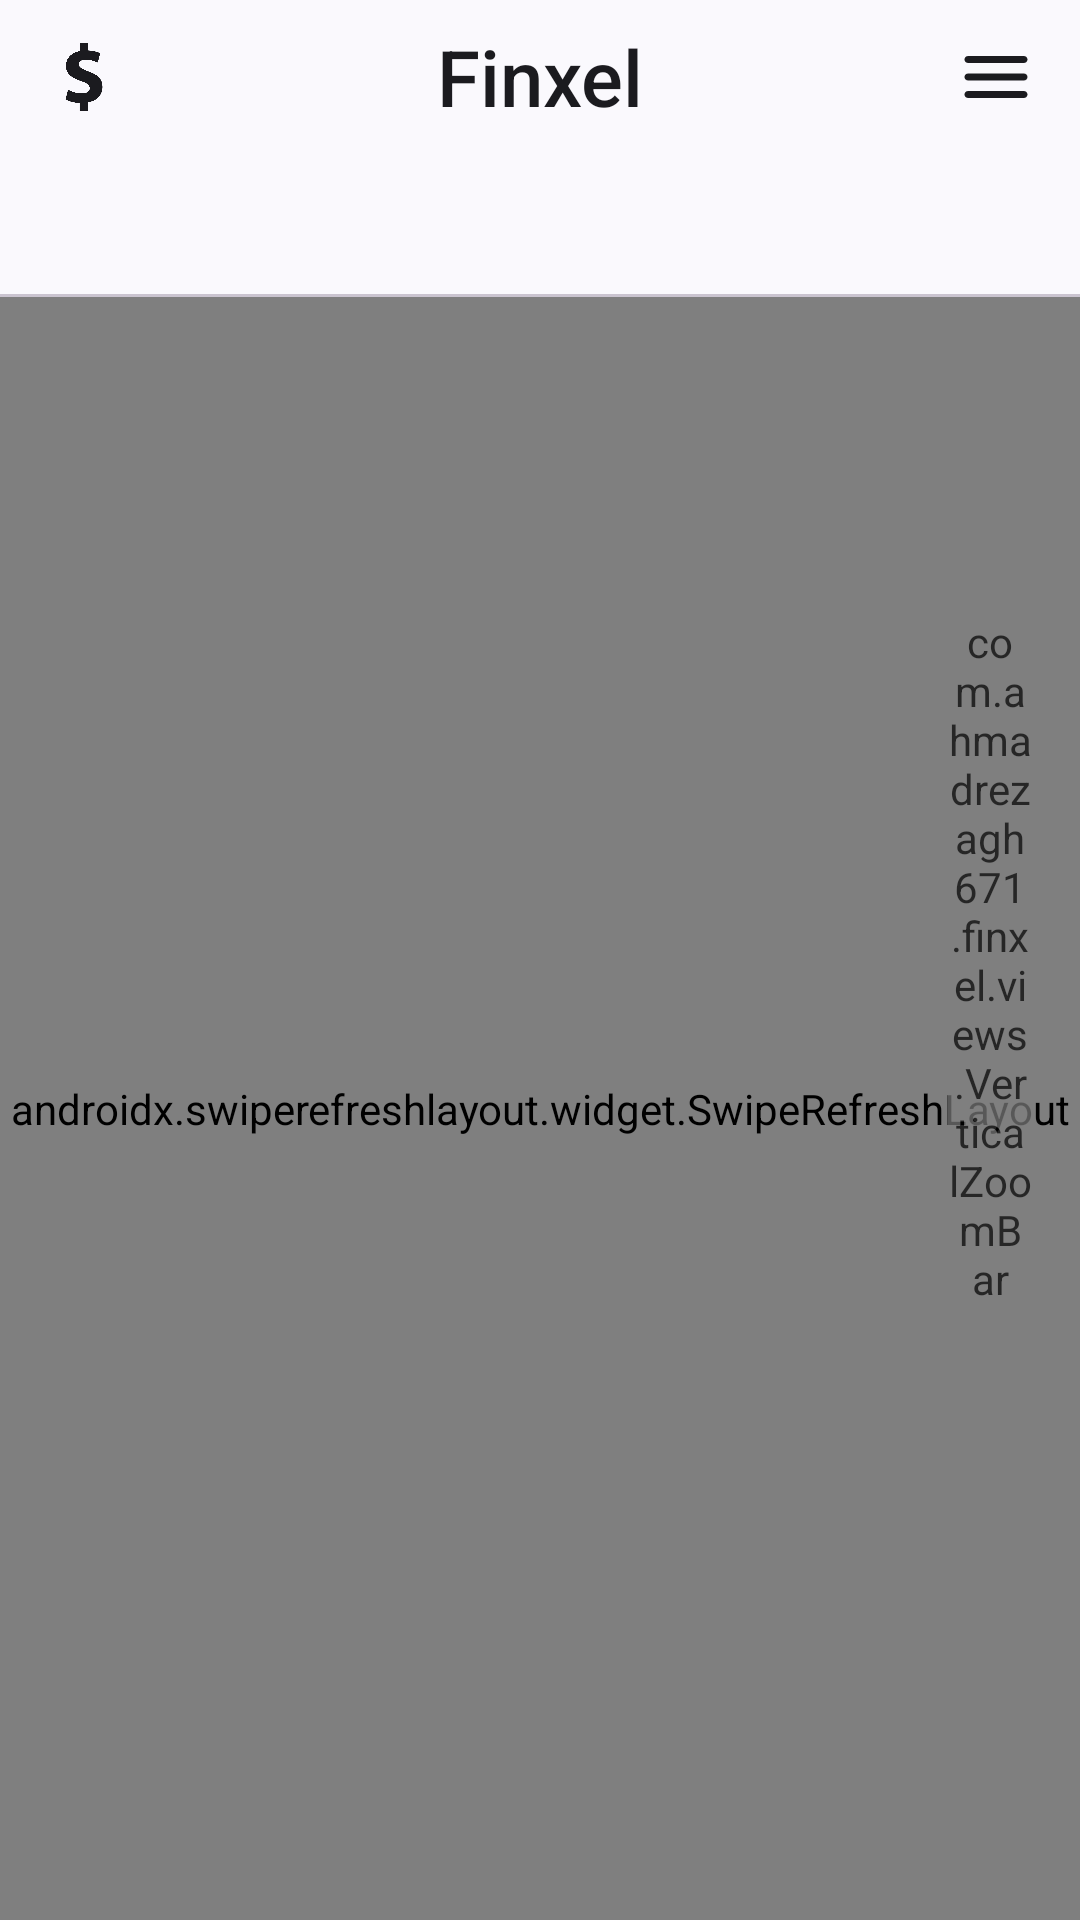

The Android layout XML behind this screen, and the referenced resources:
<!-- AndroidManifest.xml: application theme Theme.Finxel -->
<!-- res/layout/fragment_sheet.xml -->
<?xml version="1.0" encoding="utf-8"?>
<FrameLayout xmlns:android="http://schemas.android.com/apk/res/android"
    xmlns:tools="http://schemas.android.com/tools"
    android:layout_width="match_parent"
    android:layout_height="match_parent"
    xmlns:app="http://schemas.android.com/apk/res-auto"
    tools:context=".fragments.FragmentSheet">

    <androidx.constraintlayout.widget.ConstraintLayout
        android:layout_width="match_parent"
        android:layout_height="match_parent"
        >

        <androidx.constraintlayout.widget.ConstraintLayout
            android:layout_width="match_parent"
            android:layout_height="wrap_content"
            android:id="@+id/layoutTop"
            app:layout_constraintTop_toTopOf="parent"
            app:layout_constraintStart_toStartOf="parent"
            app:layout_constraintEnd_toEndOf="parent"
            android:padding="8dp"
            >

            <TextView
                android:id="@+id/tvAppName"
                android:layout_width="wrap_content"
                android:layout_height="wrap_content"
                android:text="@string/app_name"
                android:textSize="26dp"
                android:textColor="?attr/colorOnBackground"
                app:layout_constraintTop_toTopOf="parent"
                app:layout_constraintStart_toStartOf="parent"
                app:layout_constraintEnd_toEndOf="parent"
                app:layout_constraintBottom_toBottomOf="parent"
                android:fontFamily="sans-serif-medium"
                />

            <ImageView
                android:layout_width="40dp"
                android:layout_height="0dp"
                android:src="@drawable/ic_launcher_transparent"
                android:scaleType="centerCrop"
                app:layout_constraintTop_toTopOf="parent"
                app:layout_constraintStart_toStartOf="parent"
                app:layout_constraintBottom_toBottomOf="parent"
                android:background="@android:color/transparent"
                android:id="@+id/ivAppIcon"
                app:tint="?attr/colorOnBackground" />

            <ImageButton
                android:id="@+id/ibMenu"
                android:layout_width="40dp"
                android:layout_height="0dp"
                android:src="@drawable/ic_menu"
                android:background="@android:color/transparent"
                app:layout_constraintTop_toTopOf="parent"
                app:layout_constraintEnd_toEndOf="parent"
                app:layout_constraintBottom_toBottomOf="parent"
                app:tint="?attr/colorOnBackground"
                android:scaleType="centerCrop"
                android:padding="6dp"
                />

        </androidx.constraintlayout.widget.ConstraintLayout>

        <com.google.android.material.tabs.TabLayout
            android:id="@+id/tabLayout"
            android:layout_width="match_parent"
            android:layout_height="wrap_content"
            app:layout_constraintTop_toBottomOf="@+id/layoutTop"
            />

        <androidx.swiperefreshlayout.widget.SwipeRefreshLayout
            android:id="@+id/swipeRefreshLayout"
            android:layout_width="match_parent"
            android:layout_height="0dp"
            app:layout_constraintTop_toBottomOf="@+id/tabLayout"
            app:layout_constraintBottom_toBottomOf="parent"
            >

            <com.ahmadrezagh671.finxel.views.BothSideRecyclerView
                android:layout_width="match_parent"
                android:layout_height="0dp"
                app:layout_constraintTop_toBottomOf="@+id/scrollViewConfigList"
                app:layout_constraintEnd_toEndOf="parent"
                app:layout_constraintStart_toStartOf="parent"
                app:layout_constraintBottom_toBottomOf="parent"
                android:id="@+id/sheetBothSideRecyclerView"
                app:rvPaddingBottom="@dimen/navigationMenuFullSizeMarginTop"
                app:rvClipToPadding="false"
                />


        </androidx.swiperefreshlayout.widget.SwipeRefreshLayout>

        <com.ahmadrezagh671.finxel.views.VerticalZoomBar
            android:id="@+id/verticalZoomBar"
            android:layout_width="28dp"
            android:layout_height="240dp"
            android:layout_marginEnd="16dp"
            android:max="100"
            android:progress="50"
            app:edgeMargin="16dp"
            app:fillColor="?attr/colorPrimaryContainer"
            app:iconColor="?attr/colorOnBackground"
            app:layout_constraintBottom_toBottomOf="parent"
            app:layout_constraintEnd_toEndOf="parent"
            app:layout_constraintTop_toTopOf="parent"
            app:trackColor="?attr/colorOutlineVariant"
            android:alpha="0.7"
            />

    </androidx.constraintlayout.widget.ConstraintLayout>
    
</FrameLayout>
<!-- resources referenced by this layout -->
<resources>
  <dimen name="navigationMenuFullSizeMarginTop">110dp</dimen>
  <!-- drawable ic_launcher_transparent: png bitmap (drawable, 68167 bytes) -->
  <!-- drawable ic_menu (drawable) -->
  <vector xmlns:android="http://schemas.android.com/apk/res/android" android:height="24dp" android:tint="#000000" android:viewportHeight="24" android:viewportWidth="24" android:width="24dp">
        
      <path android:fillColor="@android:color/white" android:pathData="M4,18h16c0.55,0 1,-0.45 1,-1s-0.45,-1 -1,-1L4,16c-0.55,0 -1,0.45 -1,1s0.45,1 1,1zM4,13h16c0.55,0 1,-0.45 1,-1s-0.45,-1 -1,-1L4,11c-0.55,0 -1,0.45 -1,1s0.45,1 1,1zM3,7c0,0.55 0.45,1 1,1h16c0.55,0 1,-0.45 1,-1s-0.45,-1 -1,-1L4,6c-0.55,0 -1,0.45 -1,1z"/>
      
  </vector>
  <string name="app_name">Finxel</string>
  <style name="Theme.Finxel" parent="Base.Theme.Finxel" />
  <style name="Base.Theme.Finxel" parent="Theme.Material3.DynamicColors.DayNight.NoActionBar">
          
          
      </style>
</resources>
